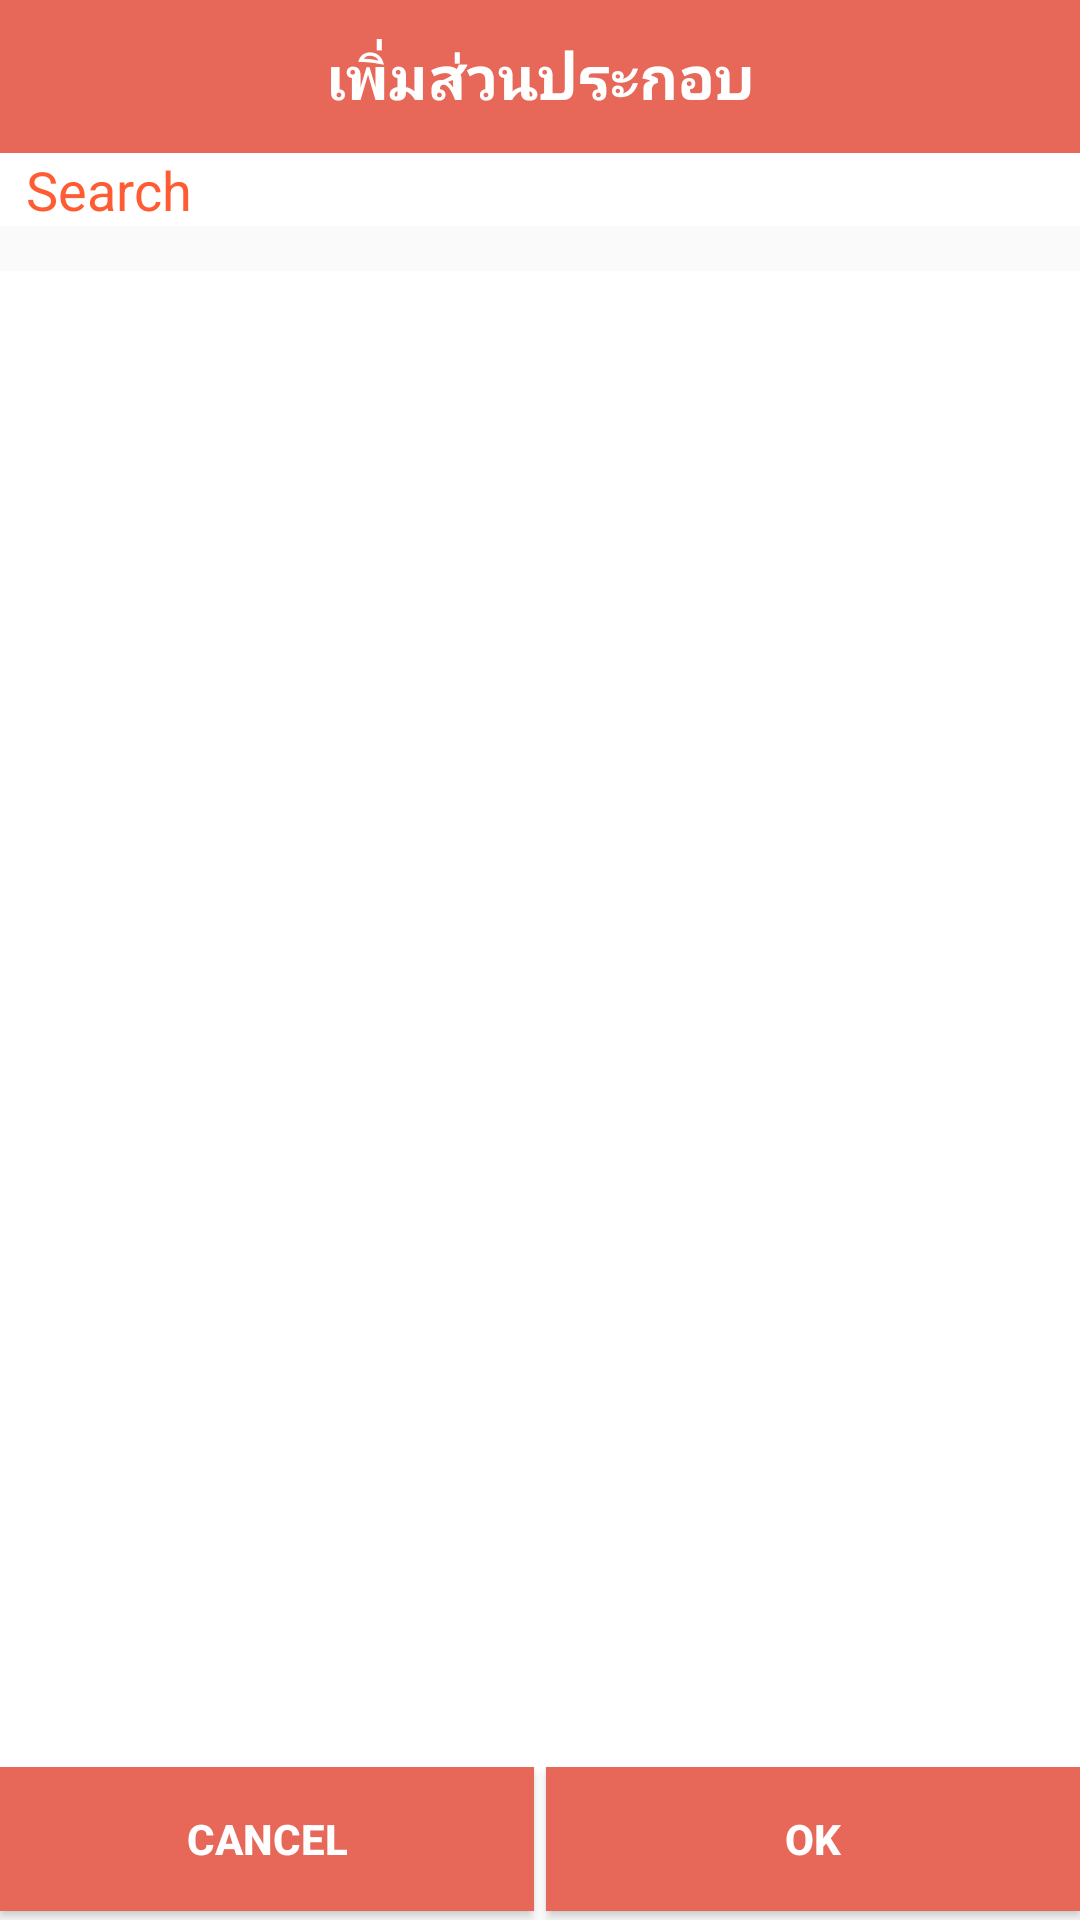

Android layout source for this screen:
<!-- AndroidManifest.xml: application theme AppTheme -->
<!-- res/layout/layout_dialog.xml -->
<?xml version="1.0" encoding="utf-8"?>
<LinearLayout xmlns:android="http://schemas.android.com/apk/res/android"
    android:orientation="vertical"
    android:layout_width="match_parent"
    android:layout_height="match_parent">
    <TextView
        android:layout_width="match_parent"
        android:layout_height="51dp"
        android:gravity="center"
        android:scaleType="center"
        android:background="#e76859"
        android:text="เพิ่มส่วนประกอบ"
        android:textStyle="bold"
        android:textColor="#fff"
        android:textSize="20sp"/>

    <EditText
        android:id="@+id/textsearch"
        android:background="#fff"
        android:layout_width="fill_parent"
        android:layout_height="wrap_content"
        android:hint="  Search"
        android:textColorHint="#ff5c33"
        android:textColor="#ff5c33"
        android:layout_marginBottom="5dp"
        />
    <FrameLayout
        android:layout_width="fill_parent"
        android:layout_height="fill_parent"
        android:background="#fff"
        android:layout_marginTop="10dp">
        <ListView
            android:id="@+id/addingredient"
            android:layout_width="match_parent"
            android:layout_height="match_parent"
            android:choiceMode="singleChoice"
            android:paddingBottom="51dp"/>
        <LinearLayout
            android:layout_width="match_parent"
            android:layout_height="51dp"
            android:orientation="horizontal"
            android:layout_gravity="bottom"
            android:weightSum="1">
            <Button
                android:id="@+id/btn_cancel"
                android:layout_weight="0.5"
                android:layout_width="0dp"
                android:layout_height="wrap_content"
                android:padding="6dp"
                android:background="#e76859"
                android:textColor="#fff"
                android:layout_marginRight="2dp"
                android:textStyle="bold"
                android:text="Cancel"/>

            <Button
                android:id="@+id/btn_ok"
                android:layout_weight="0.5"
                android:layout_width="0dp"
                android:layout_height="wrap_content"
                android:padding="6dp"
                android:background="#e76859"
                android:textColor="#fff"
                android:layout_marginLeft="2dp"
                android:textStyle="bold"
                android:text="OK"/>
        </LinearLayout>
    </FrameLayout>
</LinearLayout>
<!-- resources referenced by this layout -->
<resources>
  <style name="AppTheme" parent="Theme.AppCompat.Light.NoActionBar">
          
          <item name="colorPrimary">@color/colorPrimary</item>
          <item name="colorPrimaryDark">@color/colorPrimaryDark</item>
          <item name="colorAccent">@color/colorAccent</item>
      
  
      </style>
  <color name="colorPrimary">#3F51B5</color>
  <color name="colorPrimaryDark">#303F9F</color>
  <color name="colorAccent">#FF4081</color>
</resources>
